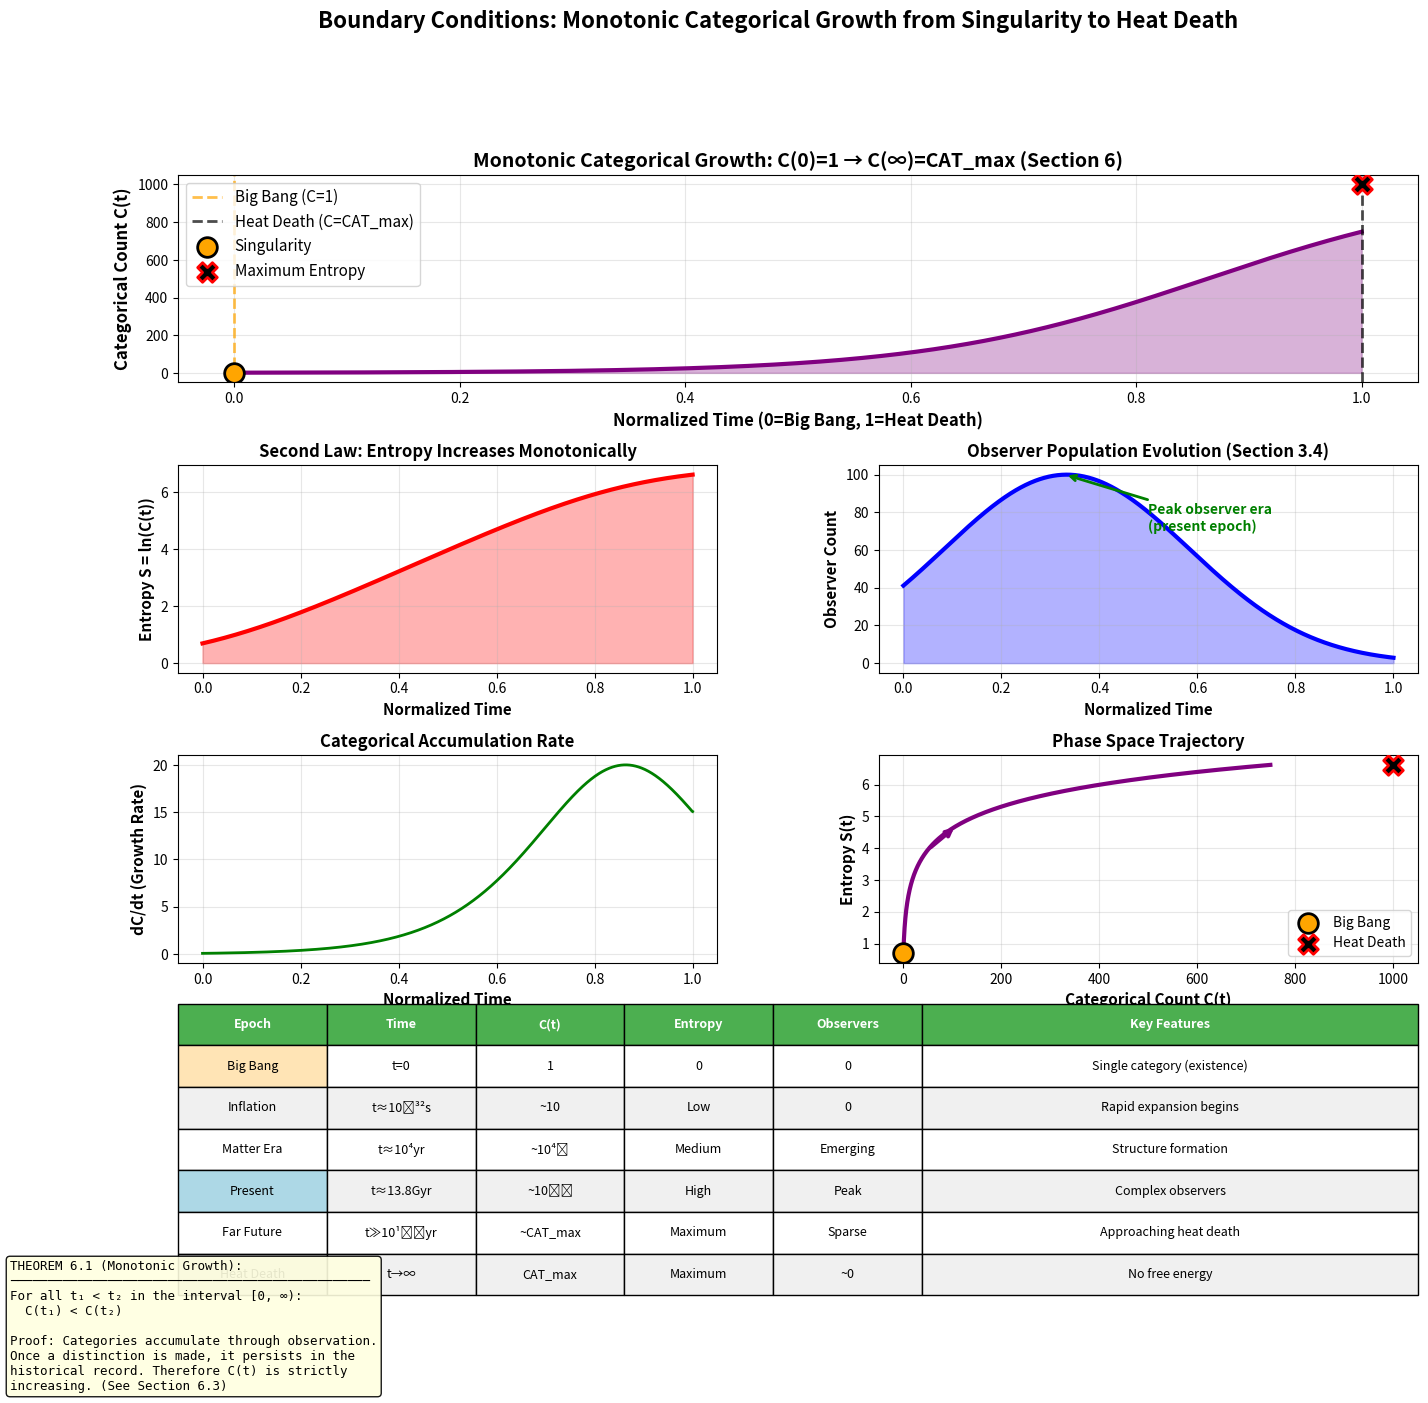

Write the Python code that produced this figure.
"""
Boundary Conditions: Big Bang Singularity to Heat Death
Validates monotonic categorical growth from C(0)=1 to C(∞)=CAT_max
Based on: "On the Consequences of Observation" Section 6
"""

import numpy as np
import matplotlib
matplotlib.use('Agg')
import matplotlib.pyplot as plt
from matplotlib.gridspec import GridSpec

def categorical_evolution(t_max=100):
    """
    From Section 6: Boundary Conditions

    "At the Big Bang singularity (t=0), there exists only one
    categorical distinction: existence vs. non-existence.
    Thus C(0) = 1." (Section 6.1)

    "The number of categories grows monotonically from the
    singularity to heat death." (Section 6.3)
    """
    time = np.linspace(0, t_max, 1000)

    # Logistic growth from 1 to CAT_max
    CAT_max = 1000  # Normalized
    C_0 = 1  # Big Bang: single category

    # Logistic growth: C(t) = CAT_max / (1 + ((CAT_max - C_0)/C_0) * exp(-r*t))
    r = 0.08  # Growth rate
    C_t = CAT_max / (1 + ((CAT_max - C_0) / C_0) * np.exp(-r * time))

    # Ensure C(0) = 1
    C_t[0] = 1

    return time, C_t, CAT_max

def entropy_evolution(C_t):
    """
    Entropy grows with categorical count
    S = k_B * ln(C(t))
    """
    return np.log(C_t + 1)  # +1 to handle C(0)=1

def observer_count_evolution(t, t_max):
    """
    Observer count grows then declines toward heat death

    From Section 3.4:
    "At heat death, observers are sparse or absent due to
    maximum entropy configuration."
    """
    # Peak at middle of universe lifetime
    peak_time = t_max / 3
    width = t_max / 4

    max_observers = 100
    observers = max_observers * np.exp(-((t - peak_time)**2) / (2 * width**2))

    return observers

def main():
    """Main validation function"""

    # Simulate universe evolution
    t_max = 100
    time, C_t, CAT_max = categorical_evolution(t_max)
    entropy = entropy_evolution(C_t)
    observers = observer_count_evolution(time, t_max)

    # Normalize time
    time_norm = time / t_max

    # Create figure
    fig = plt.figure(figsize=(16, 14))
    gs = GridSpec(4, 2, figure=fig, hspace=0.4, wspace=0.3)

    # Main categorical evolution
    ax1 = fig.add_subplot(gs[0, :])
    ax1.plot(time_norm, C_t, linewidth=3, color='purple')
    ax1.axvline(x=0, color='orange', linestyle='--', linewidth=2,
                label='Big Bang (C=1)', alpha=0.7)
    ax1.axvline(x=1, color='black', linestyle='--', linewidth=2,
                label='Heat Death (C=CAT_max)', alpha=0.7)
    ax1.fill_between(time_norm, 0, C_t, alpha=0.3, color='purple')
    ax1.scatter([0], [1], s=200, c='orange', marker='o', edgecolors='black',
                linewidths=2, zorder=5, label='Singularity')
    ax1.scatter([1], [CAT_max], s=200, c='black', marker='X', edgecolors='red',
                linewidths=2, zorder=5, label='Maximum Entropy')
    ax1.set_xlabel('Normalized Time (0=Big Bang, 1=Heat Death)', fontsize=12, fontweight='bold')
    ax1.set_ylabel('Categorical Count C(t)', fontsize=12, fontweight='bold')
    ax1.set_title('Monotonic Categorical Growth: C(0)=1 → C(∞)=CAT_max (Section 6)',
                  fontsize=14, fontweight='bold')
    ax1.legend(fontsize=11, loc='upper left')
    ax1.grid(True, alpha=0.3)

    # Entropy evolution
    ax2 = fig.add_subplot(gs[1, 0])
    ax2.plot(time_norm, entropy, linewidth=3, color='red')
    ax2.fill_between(time_norm, 0, entropy, alpha=0.3, color='red')
    ax2.set_xlabel('Normalized Time', fontsize=11, fontweight='bold')
    ax2.set_ylabel('Entropy S = ln(C(t))', fontsize=11, fontweight='bold')
    ax2.set_title('Second Law: Entropy Increases Monotonically', fontsize=12, fontweight='bold')
    ax2.grid(True, alpha=0.3)

    # Observer count evolution
    ax3 = fig.add_subplot(gs[1, 1])
    ax3.plot(time_norm, observers, linewidth=3, color='blue')
    ax3.fill_between(time_norm, 0, observers, alpha=0.3, color='blue')
    ax3.set_xlabel('Normalized Time', fontsize=11, fontweight='bold')
    ax3.set_ylabel('Observer Count', fontsize=11, fontweight='bold')
    ax3.set_title('Observer Population Evolution (Section 3.4)', fontsize=12, fontweight='bold')
    ax3.grid(True, alpha=0.3)
    ax3.annotate('Peak observer era\n(present epoch)',
                xy=(0.33, np.max(observers)), xytext=(0.5, np.max(observers)*0.7),
                arrowprops=dict(arrowstyle='->', color='green', lw=2),
                fontsize=10, fontweight='bold', color='green')

    # Growth rate dC/dt
    ax4 = fig.add_subplot(gs[2, 0])
    growth_rate = np.gradient(C_t, time)
    ax4.plot(time_norm, growth_rate, linewidth=2, color='green')
    ax4.set_xlabel('Normalized Time', fontsize=11, fontweight='bold')
    ax4.set_ylabel('dC/dt (Growth Rate)', fontsize=11, fontweight='bold')
    ax4.set_title('Categorical Accumulation Rate', fontsize=12, fontweight='bold')
    ax4.grid(True, alpha=0.3)

    # Phase space: C(t) vs S(t)
    ax5 = fig.add_subplot(gs[2, 1])
    ax5.plot(C_t, entropy, linewidth=3, color='purple')
    ax5.scatter([1], [entropy[0]], s=200, c='orange', marker='o',
                edgecolors='black', linewidths=2, zorder=5, label='Big Bang')
    ax5.scatter([CAT_max], [entropy[-1]], s=200, c='black', marker='X',
                edgecolors='red', linewidths=2, zorder=5, label='Heat Death')
    ax5.set_xlabel('Categorical Count C(t)', fontsize=11, fontweight='bold')
    ax5.set_ylabel('Entropy S(t)', fontsize=11, fontweight='bold')
    ax5.set_title('Phase Space Trajectory', fontsize=12, fontweight='bold')
    ax5.legend(fontsize=10)
    ax5.grid(True, alpha=0.3)

    # Arrow showing direction
    mid_idx = len(C_t) // 2
    ax5.annotate('', xy=(C_t[mid_idx+100], entropy[mid_idx+100]),
                xytext=(C_t[mid_idx], entropy[mid_idx]),
                arrowprops=dict(arrowstyle='->', color='purple', lw=3))

    # Timeline table
    ax6 = fig.add_subplot(gs[3, :])
    ax6.axis('tight')
    ax6.axis('off')

    table_data = [
        ['Epoch', 'Time', 'C(t)', 'Entropy', 'Observers', 'Key Features'],
        ['Big Bang', 't=0', '1', '0', '0', 'Single category (existence)'],
        ['Inflation', 't≈10⁻³²s', '~10', 'Low', '0', 'Rapid expansion begins'],
        ['Matter Era', 't≈10⁴yr', '~10⁴⁰', 'Medium', 'Emerging', 'Structure formation'],
        ['Present', 't≈13.8Gyr', '~10⁷⁰', 'High', 'Peak', 'Complex observers'],
        ['Far Future', 't≫10¹⁰⁰yr', '~CAT_max', 'Maximum', 'Sparse', 'Approaching heat death'],
        ['Heat Death', 't→∞', 'CAT_max', 'Maximum', '~0', 'No free energy'],
    ]

    table = ax6.table(cellText=table_data, cellLoc='center', loc='center',
                     colWidths=[0.12, 0.12, 0.12, 0.12, 0.12, 0.4])
    table.auto_set_font_size(False)
    table.set_fontsize(9)
    table.scale(1, 2.5)

    # Color header
    for i in range(6):
        table[(0, i)].set_facecolor('#4CAF50')
        table[(0, i)].set_text_props(weight='bold', color='white')

    # Alternate row colors
    for i in range(1, len(table_data)):
        for j in range(6):
            if i % 2 == 0:
                table[(i, j)].set_facecolor('#f0f0f0')

    # Highlight key epochs
    table[(1, 0)].set_facecolor('#FFE4B5')  # Big Bang
    table[(4, 0)].set_facecolor('#ADD8E6')  # Present
    table[(6, 0)].set_facecolor('#D3D3D3')  # Heat Death

    plt.suptitle('Boundary Conditions: Monotonic Categorical Growth from Singularity to Heat Death',
                 fontsize=16, fontweight='bold', y=0.998)

    # Add key theorem
    theorem = '\n'.join([
        'THEOREM 6.1 (Monotonic Growth):',
        '────────────────────────────────────────────────',
        'For all t₁ < t₂ in the interval [0, ∞):',
        '  C(t₁) < C(t₂)',
        '',
        'Proof: Categories accumulate through observation.',
        'Once a distinction is made, it persists in the',
        'historical record. Therefore C(t) is strictly',
        'increasing. (See Section 6.3)',
    ])

    props = dict(boxstyle='round', facecolor='lightyellow', alpha=0.9)
    fig.text(0.02, 0.01, theorem, fontsize=9, verticalalignment='bottom',
             horizontalalignment='left', bbox=props, family='monospace')

    plt.savefig('boundary_conditions_validation.png', dpi=300, bbox_inches='tight')
    print("✓ Saved: boundary_conditions_validation.png")
    plt.show()

if __name__ == "__main__":
    main()
